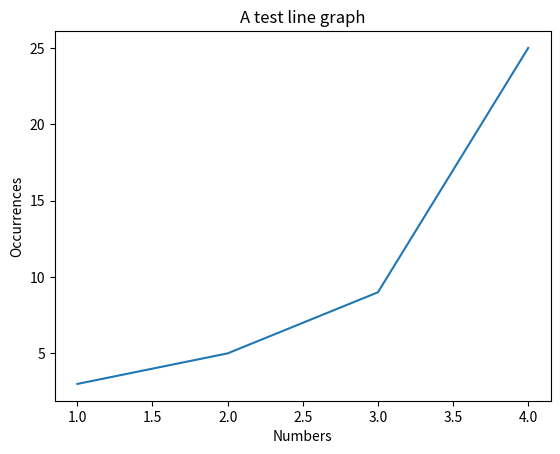

Python code for this plot:
import matplotlib.pyplot as plt

figure = plt.figure()
axes = figure.add_subplot()
axes.set_title("A test line graph")
axes.set_xlabel("Numbers")
axes.set_ylabel("Occurrences")
axes.plot([1, 2, 3, 4], [3, 5, 9, 25])
plt.show()
